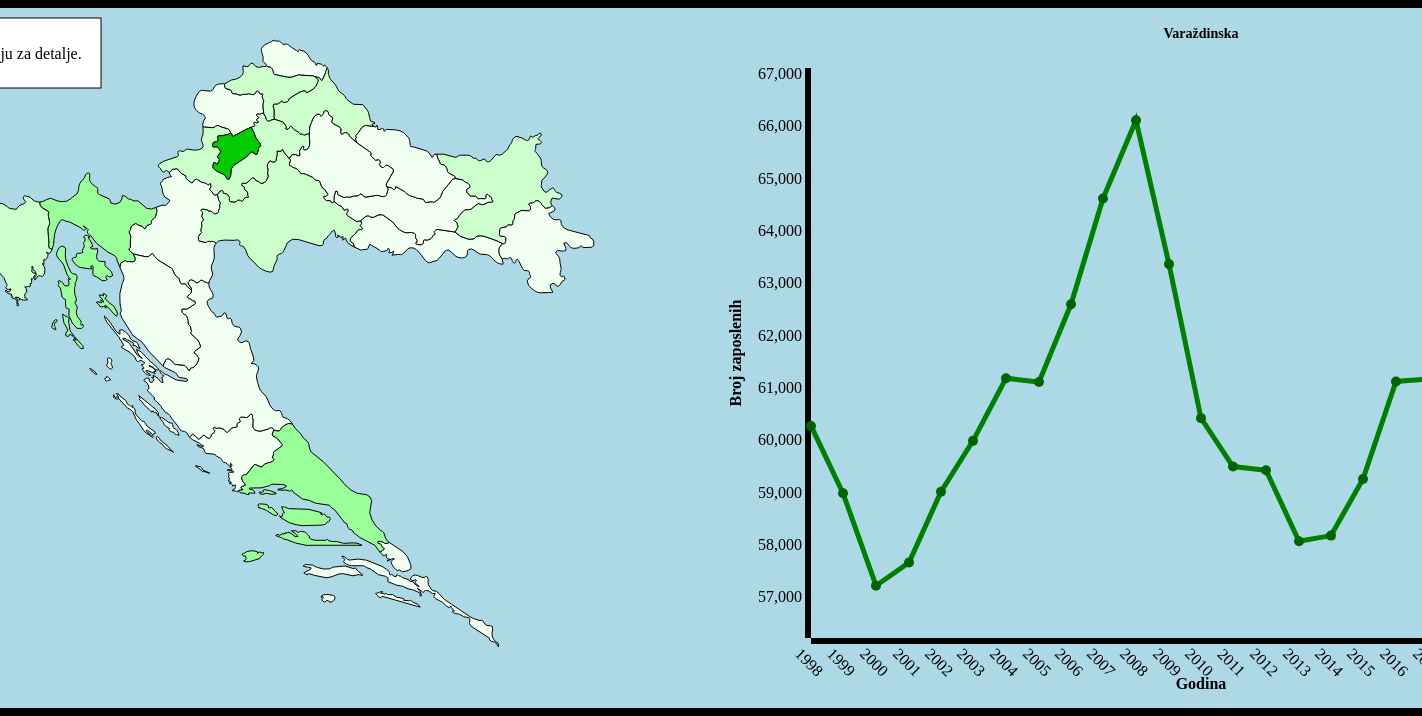
D3 v3 page, settled after 480 driven frames (8 s of simulated time); the page loaded 1 data file(s).


            var width = 900;
            var height = 700;

            var skala = d3.scale.linear()
                .domain([14000, 460000])
                .range([0, 8]);

            var colors = [
                            '#F0FFF0',
                            '#CCFFCC',
                            '#99FF99',
                            '#66FF66',
                            '#33FF33',
                            '#00FF00',
                            '#00CC00',
                            '#009900',
                            '#006600'
                            ];


            const dropdownVal = [];

            function FillDropdown(){
                for(let i = 0; i < 25 ; i++){
                    dropdownVal[i] = 1998 + i;
                }
            }

            FillDropdown();

            var projection = d3.geo.mercator()
                .center([0, 10])
                .scale(6000)
                .translate([17600, 4500])
                .rotate([-180, 0]);

            let mouseOver = function(d){
                d3.selectAll(".map-text").remove();

                d3.select(this)
                .transition()
                .duration(200)
                .style("opacity", 1)
                .style("fill", "#556b2f")

                svg.append("text")
                .classed("map-text", true)
                .attr("x", 30)
                .attr("y", 30)
                .attr("dy", ".35em")
                .text(`Županija: ${d.properties.name}`);

                svg.append("text")
                .classed("map-text", true)
                .attr("x", 30)
                .attr("y", 60)
                .attr("dy", ".35em")
                .text(`Broj zaposlenih: ${d.properties.year[selectedValue.toString()]}`);               
            }

            let mouseLeave = function(d){
                d3.select(this)
                .transition()
                .duration(200)
                .style("fill", function (d) {   
                        var value = Math.round(skala(d.properties.year[selectedValue.toString()])); 
                        return colors[value]; })
                .style("opacity", 1)
                
                d3.selectAll(".map-text").remove();

                svg.append("text")
                .classed("map-text", true)
                .attr("x", 25)
                .attr("y", 45)
                .attr("dy", ".35em")
                .text("Kliknite kursorom županiju za detalje.");  
            }

            //---------Geo-Map---------//

            var path = d3.geo.path()
                .projection(projection);


            var svg = d3.select(".map")
                .append("svg")
                .attr("width", width)
                .attr("height", height)
                .style("background", "lightblue");
                

            svg.append("rect")
            .attr("x", 10)
            .attr("y", 10)
            .attr("height", 70)
            .attr("width", 280)
            .style("fill", "white")
            .style("stroke", "black")
            .style("stroke-width", 1);

            svg.append("text")
            .classed("map-text", true)
            .attr("x", 25)
            .attr("y", 45)
            .attr("dy", ".35em")
            .text("Kliknite kursorom županiju za detalje.");

            const dropdown = svg.append("foreignObject")
            .attr("id", "dropdownMenu")
            .attr("x", 10)
            .attr("y", 90)
            .attr("width", 60)
            .attr("height", 20)
            .append("xhtml:select");

            dropdown.selectAll("option")
            .data(dropdownVal)
            .enter()
            .append("xhtml:option")
            .text(function(d){ return d; });

            let selectedValue = 1998;

            d3.json("dataset.json", function(error, features) {
                var data = topojson.feature(features, features.objects.layer1);
                var states = svg.selectAll("path.county")
                    .data(data.features)
                    .enter()
                    .append("path")
                    .attr("class", "county")
                    .attr("id", function(d) {
                        GetLinechartForCounty(d);
                        return d.id; 
                    })
                    .attr("d", path)
                    .style("fill", function (d) {  
                        var value = Math.round(skala(d.properties.year[selectedValue.toString()]));
                        return colors[value];
                    })
                    .style("stroke", "black")
                    .on("mouseover", mouseOver)
                    .on("mouseleave", mouseLeave)
                    .on("click", function(d) { 
                        GetLinechartForCounty(d);
                    });            
            });

         
            dropdown.on("change", () => {
                selectedValue = dropdown.node().value;

                d3.json("dataset.json", function(error, features) {
                    var data = topojson.feature(features, features.objects.layer1);

                    var counties = svg.selectAll("path.county")
                        .data(data.features);

                    counties.transition()
                    .duration(500)
                    .style("fill", function(d) {
                        var value = Math.round(skala(d.properties.year[selectedValue.toString()]));
                        return colors[value];
                    });

                    counties.enter()
                    .append("path")
                    .attr("class", "county")
                    .attr("d", path)
                    .style("fill", function(d) {
                        var value = Math.round(skala(d.properties.year[selectedValue.toString()]));
                        return colors[value];
                    })
                    .style("stroke", "black")
                    .on("mouseover", mouseOver)
                    .on("mouseleave", mouseLeave)
                    .on("click", function(d) {
                        GetLinechartForCounty(d);
                    });

                    counties.exit().remove();
                });
            });

                
            //---------Linechart-----------//

            function GetMax(county){
                var maxVal = 0;
                for(let i = 0; i < Object.keys(county.properties.year).length; i++){
                    if(maxVal < county.properties.year[1998+i]){
                        maxVal = county.properties.year[1998+i];
                    }
                }
                return maxVal;
            }

            function GetMin(county){
                var minVal = GetMax(county);
                for(let i = 0; i < Object.keys(county.properties.year).length; i++){
                    if(minVal > county.properties.year[1998+i]){
                        minVal = county.properties.year[1998+i];
                    }
                }
                return minVal;
            }


            function GetLinechartForCounty(county){
                if(document.querySelector(".linechart-placeholder")!=null){
                    var svgElement = document.querySelector(".linechart-placeholder");
                    svgElement.remove();
                }
                

                var margin = {top:60, bottom:70, left:100, right:20};
                var width = 900 - margin.left - margin.right;
                var height = 700 - margin.top - margin.bottom;

                var parseDate = d3.time.format("%Y").parse;
                var minDate = new Date("01-Jan-1998");
                var maxDate = new Date("01-Jan-2022");

                var x = d3.time.scale()
                    .domain([minDate,maxDate])
                    .rangeRound([0, width]);

                var xAxis = d3.svg.axis()
                    .scale(x)
                    .orient("bottom")
                    .ticks(Object.keys(county.properties.year).length);


                var y = d3.scale.linear()
                    .domain([GetMin(county)-1000, GetMax(county)+1000]) 
                    .range([height, 0]);

                var yAxis = d3.svg.axis()
                    .scale(y)
                    .orient("left")
                    .ticks(10);

                d3.select(".linechart").text("");

                var svg = d3.select(".linechart")
                    .append("svg")
                    .attr("width", width + margin.left + margin.right)
                    .attr("height", height + margin.bottom + margin.top)
                    .style("background", "lightblue")
                    .append("g")
                    .attr("transform", "translate(" + margin.left + "," + margin.top + ")");

                svg.append("text")
                .transition()
                .duration(500)
                .attr("x", (width/2))
                .attr("y", -(margin.top / 2))
                .attr("font-weight", "bold")
                .style("font-size", "14px")
                .style("text-anchor", "middle")
                .text(`${county.properties.name}`);

                svg.append("g")
                .attr("class", "x axis")
                .attr("transform", "translate(0," + height + ")")
                .call(xAxis)
                .selectAll("text")
                .transition()
                .duration(500)
                .style("text-anchor", "end")
                .attr("transform", "translate(20, 25) rotate(45)");
    
                svg.append("text")
                .transition()
                .duration(500)
                .attr("x", (width / 2))
                .attr("y", (height + (margin.bottom / 2)))
                .attr("dy", "1em")
                .style("text-anchor", "middle")
                .text("Godina")
                .style("font-size", "16px")
                .style("font-weight", "bold");
                

                svg.append("g")
                .attr("class", "y axis")
                .transition()
                .duration(500)
                .call(yAxis)


                svg.append("text")
                .attr("transform", "rotate(-90)")
                .attr("x", -(height / 2))
                .attr("y", -((margin.left / 2) + 20))
                .style("text-anchor", "middle")
                .text("Broj zaposlenih")
                .style("font-size", "16px")
                .style("font-weight", "bold");

                var data = Object.keys(county.properties.year).map(function(key) {
                    return {
                        year: parseDate(key),
                        value: county.properties.year[key]
                    };
                });


                var valueline = d3.svg.line()
                    .x(function(d, i){ return x(d.year);})
                    .y(function(d, i){ return y(d.value);})


                var linechart = svg.append("path")
                    .transition()
                    .duration(500)
                    .attr("class", "line")
                    .attr("d", valueline(data))
                    .style("stroke", "green")
                    .style("fill", "none")
                    .style("stroke-width", "5px");

                data.forEach((item) => {
                    svg.append("circle")
                    .attr("cx", () => { return x(item.year) })
                    .attr("cy", function(d){ return y(item.value) })
                    .attr("r", "5px")
                    .style("fill", "darkgreen")
                    .on("mouseover", () => {
                        svg.append("rect")
                        .attr("x", () => {
                            var xPosition = x(item.year);
                            if(xPosition >= 400){
                                xPosition -= 170; 
                            }
                            return xPosition;
                        })
                        .attr("y", () => { return y(item.value)-60})
                        .attr("height", 50)
                        .attr("width", 170)
                        .style("fill", "white")
                        .style("stroke", "black")
                        .style("stroke-width", 1);

                        svg.append("text")
                        .classed("info-text", true)
                        .attr("x", () => {
                            var xPosition = x(item.year);
                            if(xPosition >= 400){
                                xPosition -= 165; 
                            }
                            else{
                                xPosition += 5;
                            }
                            return xPosition;
                        })
                        .attr("y", () => { return y(item.value)-45; })
                        .attr("dy", ".35em")
                        .text(`Godina: ${(item.year).getFullYear()}`);

                        svg.append("text")
                        .classed("info-text", true)
                        .attr("x", () => {
                            var xPosition = x(item.year);
                            if(xPosition >= 400){
                                xPosition -= 165; 
                            }
                            else{
                                xPosition += 5;
                            }
                            return xPosition;
                        })
                        .attr("y", () => { return y(item.value)-25; })
                        .attr("dy", ".35em")
                        .text(`Broj zaposlenih: ${item.value}`);
                    })
                    .on("mouseleave", () => {
                        var rect = d3.select(".linechart rect")
                        rect.remove();

                        var txt = d3.selectAll(".info-text");
                        txt.remove();
                    })
                })
            }

            //--------Legend--------//

            svg.append("rect")
            .attr("x", 10)
            .attr("y", 470)
            .attr("height", 220)
            .attr("width", 160)
            .style("fill", "white")
            .style("stroke", "black")
            .style("stroke-width", 1);

            svg.append("text")
            .attr("x", 60)
            .attr("y", 490)
            .text("Legenda")
            .style("font-weight", "bold");
            
            var legendData = [
                { label: "< 43 000", color: colors[0] },
                { label: "43 000 - 87 000", color: colors[1] },
                { label: "87 000 - 143 000", color: colors[2] },
                { label: "143 000 - 197 000", color: colors[3] },
                { label: "197 000 - 253 000", color: colors[4] },
                { label: "253 000 - 307 000", color: colors[5] },
                { label: "303 000 - 377 000", color: colors[6] },
                { label: "377 000 - 423 000", color: colors[7] },
                { label: "> 423 000", color: colors[8] }
            ];

            var legendWidth = 150;
            var legendHeight = 100;
            var legendX = 10;
            var legendY = 10;

            var legend = svg.append("g")
            .attr("class", "legend")
            .attr("transform", "translate(" + legendX + "," + legendY + ")");

            var legendItems = legend.selectAll(".legend-item")
            .data(legendData)
            .enter().append("g")
            .attr("class", "legend-item")
            .attr("transform", function(d, i) {
                return "translate(0," + (i * 20) + ")";
            });

            legendItems.append("rect")
            .attr("x", 5)
            .attr("y", 495)
            .attr("width", 10)
            .attr("height", 10)
            .style("fill", function(d) {
                return d.color;
            });

            legendItems.append("text")
            .attr("x", 25)
            .attr("y", 504)
            .text(function(d) {
                return d.label;
            });


            //-------Other-------//


            function onZoom() {
                svg.attr( "transform", "translate (" + d3.event.translate + ") scale (" + d3.event.scale + ")" );
            }
            
        

### data: dataset.json
{
 "type": "Topology",
 "transform": {
  "scale": [
   0.000269,
   0.0001652
  ],
  "translate": [
   13.5,
   42.42
  ]
 },
 "objects": {
  "layer1": {
   "type": "GeometryCollection",
   "geometries": [
    "{... 4 keys}",
    "{... 4 keys}",
    "{... 4 keys}",
    "{... 4 keys}",
    "{... 4 keys}",
    "{... 4 keys}",
    "{... 4 keys}",
    "{... 4 keys}",
    "... 13 more items"
   ],
   "bbox": [
    13.5,
    42.42,
    19.41,
    46.55
   ]
  }
 },
 "arcs": [
  [
   [
    12761,
    2146
   ],
   [
    9,
    -93
   ],
   [
    -43,
    -85
   ],
   [
    -72,
    -59
   ],
   [
    -76,
    -14
   ],
   [
    -10,
    42
   ],
   [
    -30,
    8
   ],
   [
    -59,
    32
   ],
   "... 14 more items"
  ],
  [
   [
    14427,
    2309
   ],
   [
    -38,
    -42
   ],
   [
    41,
    5
   ],
   [
    39,
    -3
   ],
   [
    38,
    -15
   ],
   [
    33,
    -29
   ],
   [
    28,
    42
   ],
   [
    63,
    -50
   ],
   "... 22 more items"
  ],
  [
   [
    12147,
    3365
   ],
   [
    206,
    -62
   ],
   [
    203,
    0
   ],
   [
    52,
    20
   ],
   [
    85,
    56
   ],
   [
    433,
    49
   ],
   [
    294,
    -111
   ],
   [
    77,
    32
   ],
   "... 28 more items"
  ],
  [
   [
    13214,
    3708
   ],
   [
    65,
    -29
   ],
   [
    318,
    41
   ],
   [
    303,
    -49
   ],
   [
    559,
    -273
   ],
   [
    131,
    -102
   ],
   [
    105,
    -112
   ],
   [
    6,
    -24
   ],
   "... 148 more items"
  ],
  [
   [
    14683,
    4430
   ],
   [
    508,
    -400
   ],
   [
    39,
    -56
   ],
   [
    113,
    -159
   ],
   [
    114,
    -321
   ],
   [
    1,
    -1
   ],
   [
    13,
    -168
   ],
   [
    -105,
    -92
   ],
   "... 27 more items"
  ],
  [
   [
    14365,
    4013
   ],
   [
    1,
    0
   ],
   [
    104,
    90
   ],
   [
    25,
    16
   ],
   [
    23,
    22
   ],
   [
    -3,
    20
   ],
   [
    -13,
    14
   ],
   [
    -39,
    33
   ],
   "... 25 more items"
  ],
  [
   [
    8095,
    7455
   ],
   [
    229,
    -124
   ],
   [
    -220,
    78
   ],
   [
    -34,
    -18
   ],
   [
    -33,
    50
   ],
   [
    -162,
    141
   ],
   [
    -59,
    35
   ],
   [
    28,
    45
   ],
   "... 6 more items"
  ],
  [
   [
    6937,
    8315
   ],
   [
    105,
    -107
   ],
   [
    -32,
    27
   ],
   [
    -219,
    118
   ],
   [
    -71,
    56
   ],
   [
    -76,
    120
   ],
   [
    -101,
    87
   ],
   [
    -50,
    56
   ],
   "... 8 more items"
  ],
  "... 71 more items"
 ],
 "bbox": [
  13.5,
  42.42,
  19.41,
  46.55
 ]
}